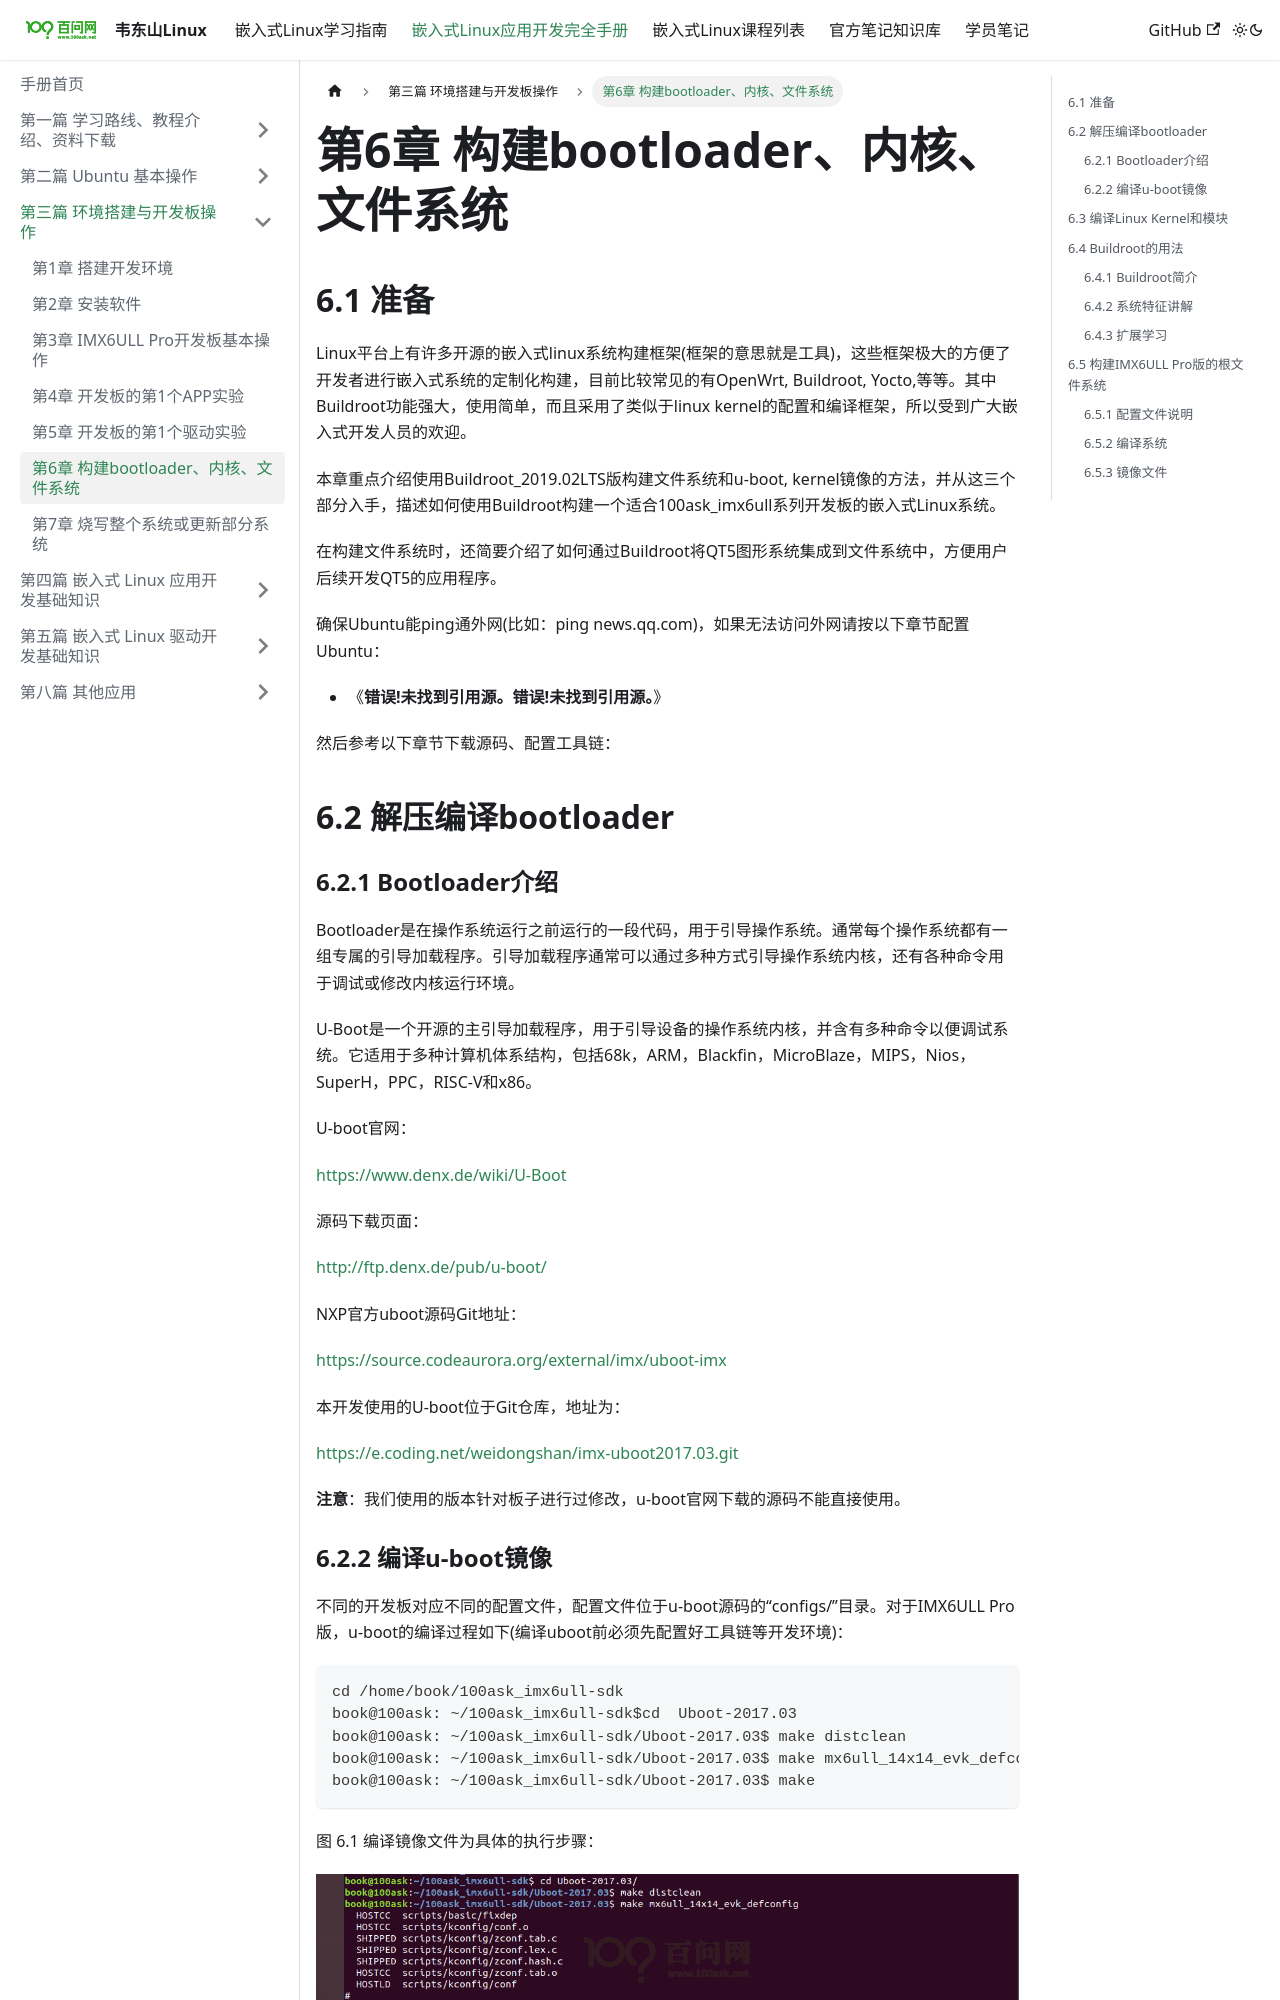

repository: 100askTeam/ELinuxCourse-Docs · page: docs/Linux-Application-Development-Manual/part-3/chapter-10/index.html · generator: docusaurus

---
title: "第6章 构建bootloader、内核、文件系统"
sidebar_label: "第6章 构建bootloader、内核、文件系统"
sidebar_position: 6
toc_max_heading_level: 4
---
<a id="_Toc33604005"></a>
<a id="_Toc197788589"></a>

<a id="_Toc197788590"></a>
## 6.1 准备

Linux平台上有许多开源的嵌入式linux系统构建框架(框架的意思就是工具)，这些框架极大的方便了开发者进行嵌入式系统的定制化构建，目前比较常见的有OpenWrt, Buildroot, Yocto,等等。其中Buildroot功能强大，使用简单，而且采用了类似于linux kernel的配置和编译框架，所以受到广大嵌入式开发人员的欢迎。

本章重点介绍使用Buildroot\_2019.02LTS版构建文件系统和u-boot, kernel镜像的方法，并从这三个部分入手，描述如何使用Buildroot构建一个适合100ask\_imx6ull系列开发板的嵌入式Linux系统。

在构建文件系统时，还简要介绍了如何通过Buildroot将QT5图形系统集成到文件系统中，方便用户后续开发QT5的应用程序。

确保Ubuntu能ping通外网(比如：ping news.qq.com)，如果无法访问外网请按以下章节配置Ubuntu：

-   《**错误!未找到引用源。错误!未找到引用源。**》

然后参考以下章节下载源码、配置工具链：


<a id="_Toc197788591"></a>
## 6.2 解压编译bootloader
